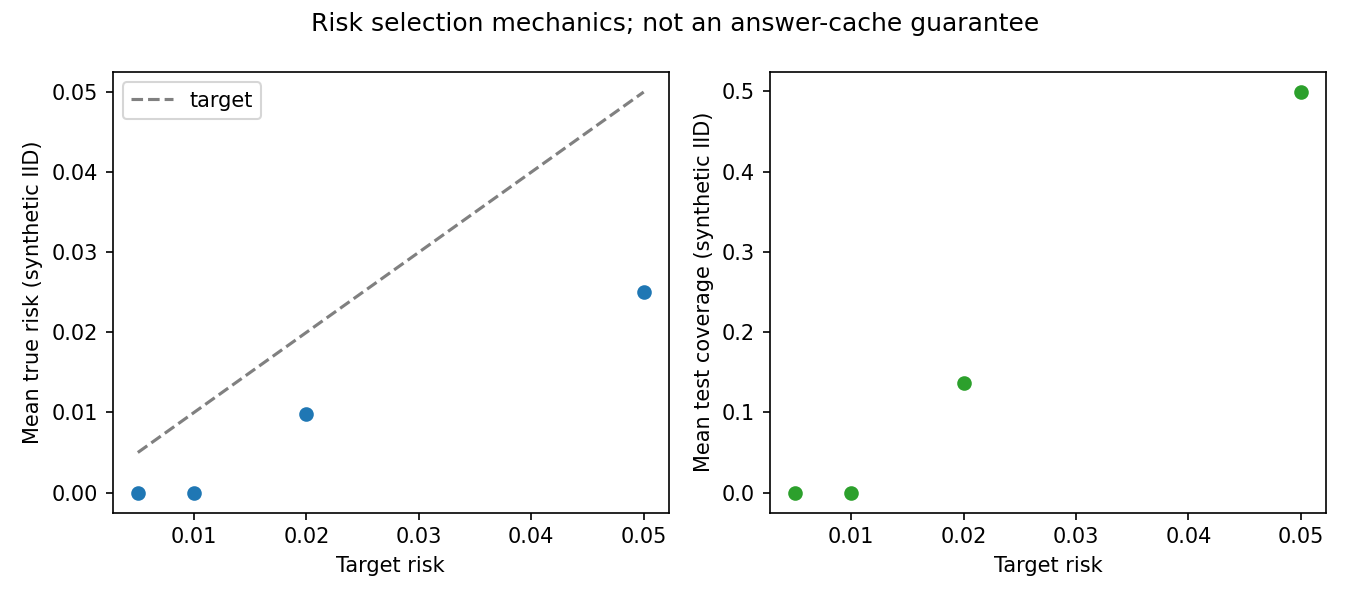

The table this chart was drawn from, first rows:
seed, epsilon, threshold, calibration_accepted, bound, true_conditional_risk, test_accepted, observed_test_risk, test_coverage, true_risk_exceeds_target
0, 0.005, inf, 0, , , 0, , 0.0, 
0, 0.01, inf, 0, , , 0, , 0.0, 
0, 0.02, inf, 0, , , 0, , 0.0, 
0, 0.05, 0.5, 2532, 0.03581, 0.025, 1010, 0.02673, 0.505, 0
1, 0.005, inf, 0, , , 0, , 0.0, 
1, 0.01, inf, 0, , , 0, , 0.0, 
1, 0.02, 0.85, 772, 0.01622, 0.0075, 314, 0.009554, 0.157, 0
1, 0.05, 0.5, 2510, 0.03199, 0.025, 1017, 0.0295, 0.5085, 0
2, 0.005, inf, 0, , , 0, , 0.0, 
2, 0.01, inf, 0, , , 0, , 0.0, 
2, 0.02, 0.85, 732, 0.01261, 0.0075, 270, 0.003704, 0.135, 0
2, 0.05, 0.5, 2507, 0.04072, 0.025, 1005, 0.02886, 0.5025, 0
3, 0.005, inf, 0, , , 0, , 0.0, 
3, 0.01, inf, 0, , , 0, , 0.0, 
3, 0.02, inf, 0, , , 0, , 0.0, 
3, 0.05, 0.5, 2451, 0.03323, 0.025, 1014, 0.03649, 0.507, 0
4, 0.005, inf, 0, , , 0, , 0.0, 
4, 0.01, inf, 0, , , 0, , 0.0, 
4, 0.02, 0.8, 1031, 0.01929, 0.01, 400, 0.015, 0.2, 0
4, 0.05, 0.5, 2502, 0.03716, 0.025, 993, 0.03323, 0.4965, 0
5, 0.005, inf, 0, , , 0, , 0.0, 
5, 0.01, inf, 0, , , 0, , 0.0, 
5, 0.02, 0.75, 1213, 0.01756, 0.0125, 525, 0.02476, 0.2625, 0
5, 0.05, 0.5, 2482, 0.03235, 0.025, 1019, 0.03533, 0.5095, 0
6, 0.005, inf, 0, , , 0, , 0.0, 
6, 0.01, inf, 0, , , 0, , 0.0, 
6, 0.02, 0.75, 1281, 0.01981, 0.0125, 524, 0.009542, 0.262, 0
6, 0.05, 0.5, 2533, 0.03261, 0.025, 1037, 0.02507, 0.5185, 0
7, 0.005, inf, 0, , , 0, , 0.0, 
7, 0.01, inf, 0, , , 0, , 0.0, 
7, 0.02, inf, 0, , , 0, , 0.0, 
7, 0.05, 0.5, 2451, 0.03933, 0.025, 975, 0.02564, 0.4875, 0
8, 0.005, inf, 0, , , 0, , 0.0, 
8, 0.01, inf, 0, , , 0, , 0.0, 
8, 0.02, 0.75, 1216, 0.01976, 0.0125, 480, 0.0125, 0.24, 0
8, 0.05, 0.5, 2474, 0.02868, 0.025, 945, 0.02646, 0.4725, 0
9, 0.005, inf, 0, , , 0, , 0.0, 
9, 0.01, inf, 0, , , 0, , 0.0, 
9, 0.02, 0.75, 1239, 0.01939, 0.0125, 490, 0.01224, 0.245, 0
9, 0.05, 0.5, 2499, 0.03306, 0.025, 985, 0.02132, 0.4925, 0
10, 0.005, inf, 0, , , 0, , 0.0, 
10, 0.01, inf, 0, , , 0, , 0.0, 
10, 0.02, 0.8, 969, 0.01907, 0.01, 394, 0.0, 0.197, 0
10, 0.05, 0.5, 2508, 0.03844, 0.025, 987, 0.02128, 0.4935, 0
11, 0.005, inf, 0, , , 0, , 0.0, 
11, 0.01, inf, 0, , , 0, , 0.0, 
11, 0.02, 0.95, 264, 0.01987, 0.0025, 90, 0.0, 0.045, 0
11, 0.05, 0.5, 2478, 0.0352, 0.025, 989, 0.02528, 0.4945, 0
12, 0.005, inf, 0, , , 0, , 0.0, 
12, 0.01, inf, 0, , , 0, , 0.0, 
12, 0.02, inf, 0, , , 0, , 0.0, 
12, 0.05, 0.5, 2527, 0.03132, 0.025, 962, 0.02183, 0.481, 0
13, 0.005, inf, 0, , , 0, , 0.0, 
13, 0.01, inf, 0, , , 0, , 0.0, 
13, 0.02, inf, 0, , , 0, , 0.0, 
13, 0.05, 0.5, 2473, 0.02869, 0.025, 1015, 0.01675, 0.5075, 0
14, 0.005, inf, 0, , , 0, , 0.0, 
14, 0.01, inf, 0, , , 0, , 0.0, 
14, 0.02, 0.75, 1275, 0.01778, 0.0125, 512, 0.01562, 0.256, 0
14, 0.05, 0.5, 2479, 0.03051, 0.025, 995, 0.02714, 0.4975, 0
... 140 more rows
